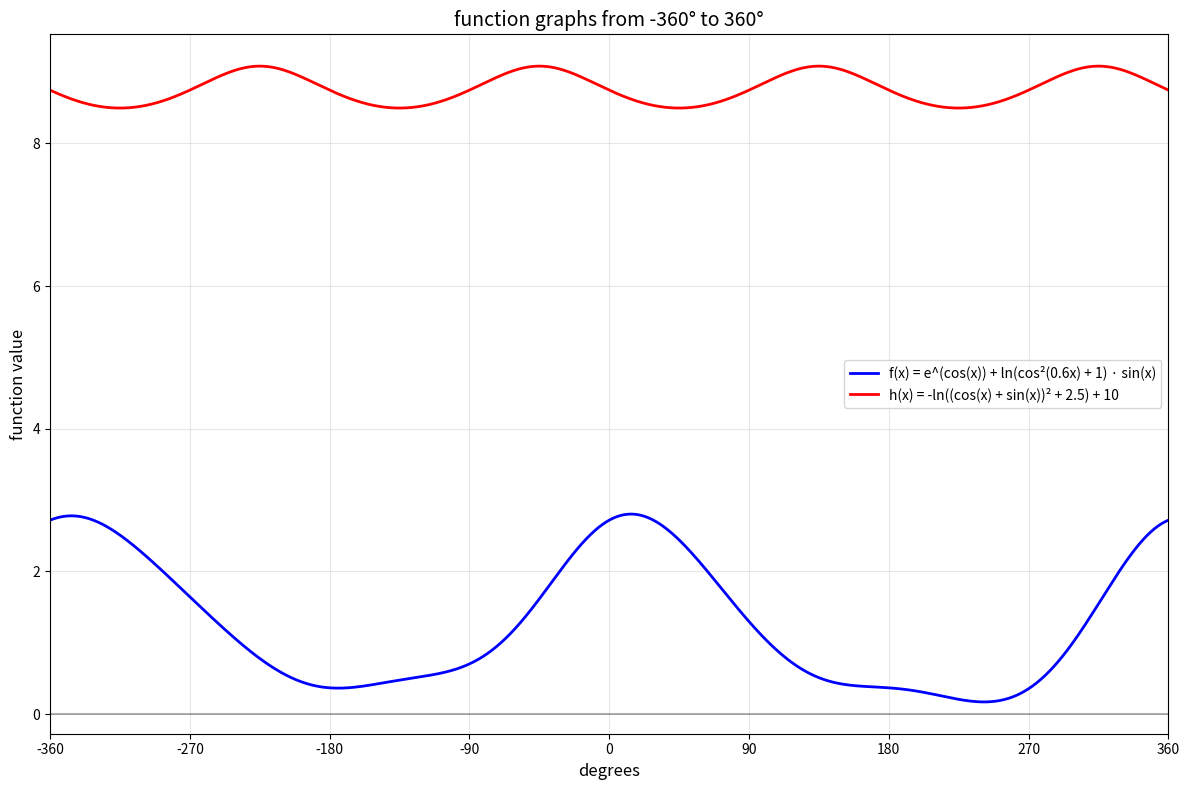

Write Python code to recreate this figure.
import matplotlib.pyplot as plt
import numpy as np
import math

x_degrees = np.linspace(-360, 360, 1000)
x_radians = np.radians(x_degrees)

f_x = []
for i in range(len(x_degrees)):
    x_rad = x_radians[i]
    term1 = math.exp(math.cos(x_rad))
    term2 = math.log((math.cos(0.6 * x_rad))**2 + 1) * math.sin(x_rad)
    f_x.append(term1 + term2)

h_x = []
for i in range(len(x_degrees)):
    x_rad = x_radians[i]
    term = (math.cos(x_rad) + math.sin(x_rad))**2 + 2.5
    h_x.append(-math.log(term) + 10)

plt.figure(figsize=(12, 8))

plt.plot(x_degrees, f_x, 'b-', linewidth=2, label='f(x) = e^(cos(x)) + ln(cos²(0.6x) + 1) · sin(x)')
plt.plot(x_degrees, h_x, 'r-', linewidth=2, label='h(x) = -ln((cos(x) + sin(x))² + 2.5) + 10')

plt.xlabel('degrees', fontsize=12)
plt.ylabel('function value', fontsize=12)
plt.title('function graphs from -360° to 360°', fontsize=14)
plt.grid(True, alpha=0.3)
plt.legend(fontsize=10)

plt.xlim(-360, 360)
plt.xticks(np.arange(-360, 361, 90))

plt.axhline(y=0, color='k', linestyle='-', alpha=0.3)

plt.tight_layout()
plt.show()
